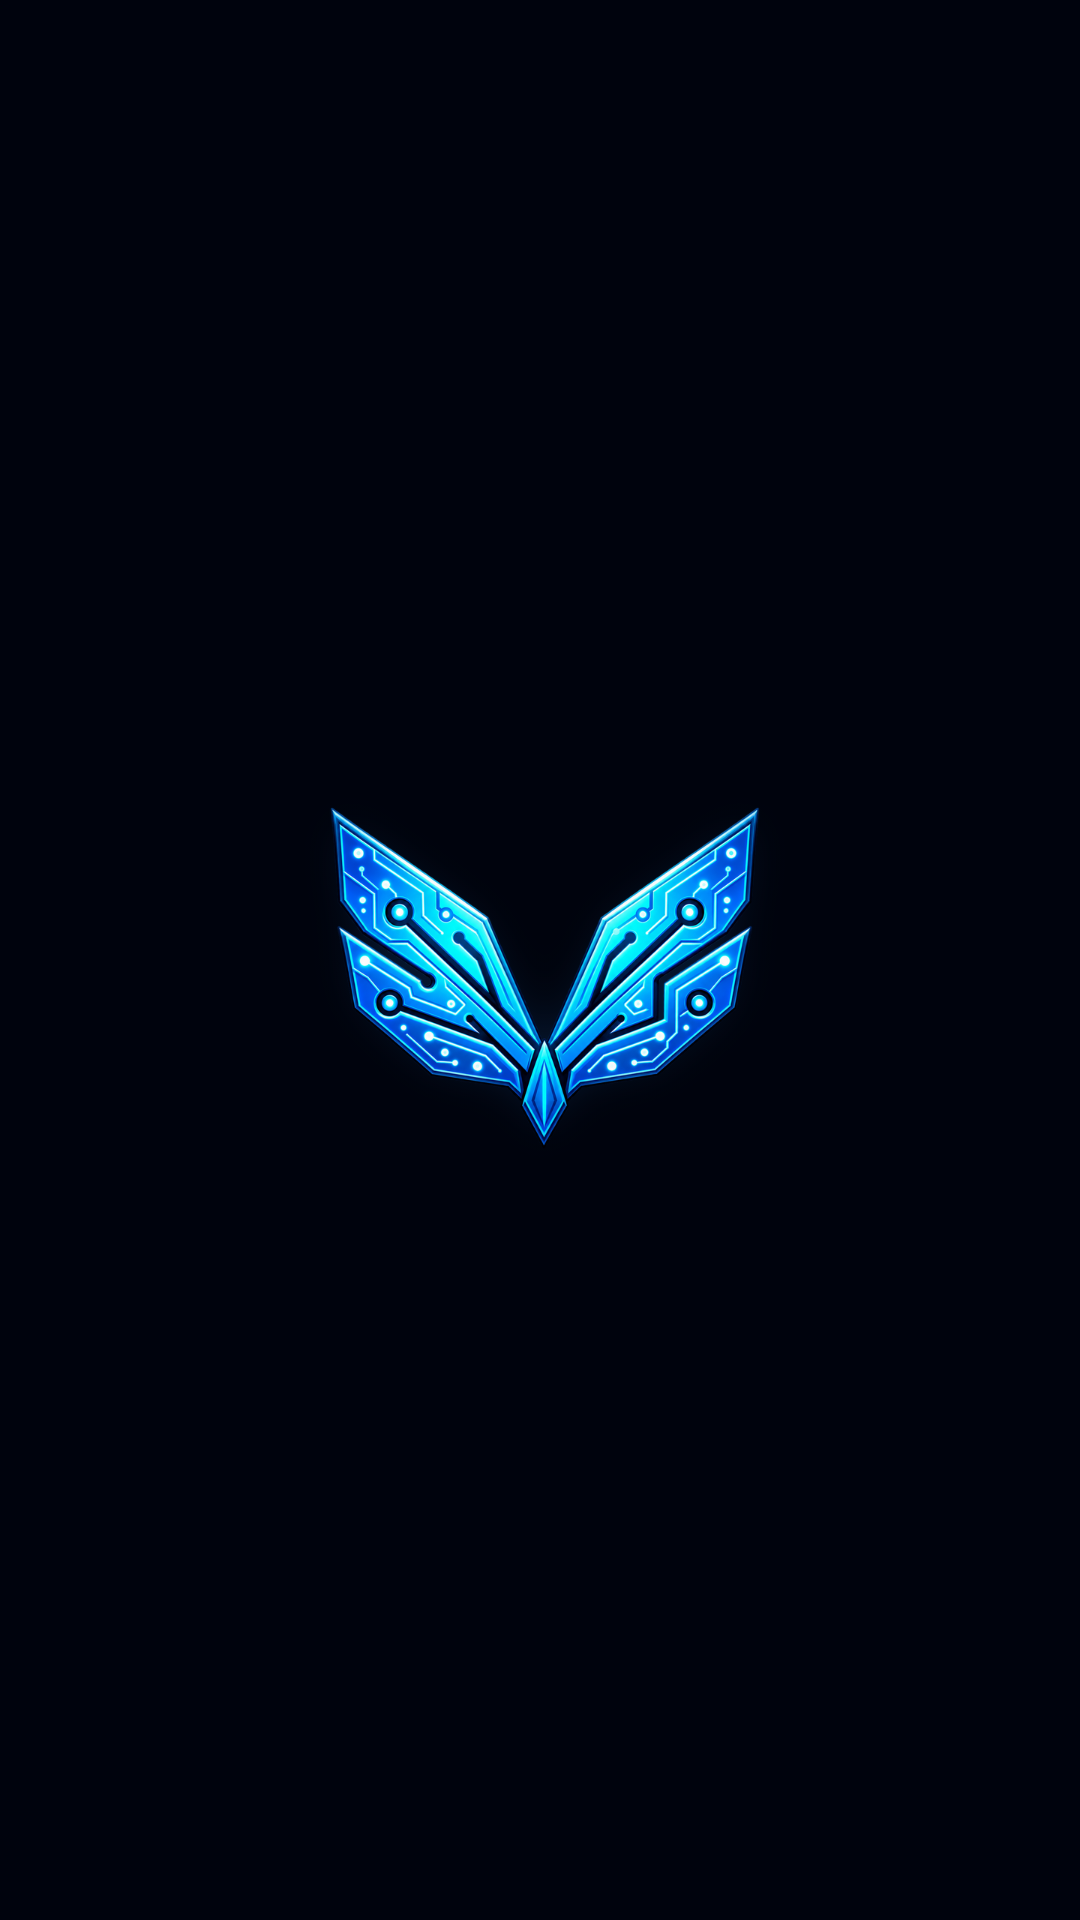

Layout XML and referenced resources for this Android screen:
<!-- AndroidManifest.xml: application theme Theme.Salve.Splash -->
<!-- res/layout/fragment_download_overlay.xml -->
<?xml version="1.0" encoding="utf-8"?>
<LinearLayout xmlns:android="http://schemas.android.com/apk/res/android"
    android:id="@+id/overlayRoot"
    android:layout_width="match_parent"
    android:layout_height="wrap_content"
    android:background="#222222"
    android:orientation="vertical"
    android:padding="16dp"
    android:visibility="gone">

    <TextView
        android:id="@+id/overlayTitle"
        android:layout_width="match_parent"
        android:layout_height="wrap_content"
        android:text="Descargando modelos…"
        android:textColor="#FFFFFF"
        android:textSize="16sp"
        android:textStyle="bold" />

    <ProgressBar
        android:id="@+id/overlayProgress"
        style="@android:style/Widget.ProgressBar.Horizontal"
        android:layout_width="match_parent"
        android:layout_height="wrap_content"
        android:layout_marginTop="8dp"
        android:max="100" />

    <TextView
        android:id="@+id/overlayMessage"
        android:layout_width="match_parent"
        android:layout_height="wrap_content"
        android:layout_marginTop="8dp"
        android:textColor="#CCCCCC"
        android:textSize="14sp" />

    <TextView
        android:id="@+id/overlayStatus"
        android:layout_width="match_parent"
        android:layout_height="wrap_content"
        android:layout_marginTop="4dp"
        android:textColor="#8BC34A"
        android:textSize="14sp" />

    <Button
        android:id="@+id/overlayActionButton"
        android:layout_width="wrap_content"
        android:layout_height="wrap_content"
        android:text="Pausar"
        android:visibility="gone" />

    <Button
        android:id="@+id/overlayCloseButton"
        android:layout_width="wrap_content"
        android:layout_height="wrap_content"
        android:layout_marginTop="12dp"
        android:layout_gravity="end"
        android:text="Ocultar"
        android:textColor="#FFFFFF"
        android:backgroundTint="#555555"
        android:visibility="gone" />

</LinearLayout>
<!-- resources referenced by this layout -->
<resources>
  <style name="Theme.Salve.Splash" parent="Theme.Material3.DayNight.NoActionBar" tools:targetApi="31">
  
          <item name="android:windowBackground">@drawable/salve_legacy_splash</item>
          <item name="android:windowSplashScreenBackground">@color/salve_splash_background</item>
          <item name="android:windowSplashScreenAnimatedIcon">@drawable/salve_splash_logo</item>
          <item name="android:windowSplashScreenIconBackgroundColor">@android:color/transparent</item>
      </style>
  <!-- drawable salve_legacy_splash (drawable) -->
  <?xml version="1.0" encoding="utf-8"?>
  <layer-list xmlns:android="http://schemas.android.com/apk/res/android">
      <item android:drawable="@color/salve_splash_background" />
      <item
          android:width="240dp"
          android:height="240dp"
          android:gravity="center">
          <bitmap
              android:gravity="fill"
              android:src="@drawable/salve_splash_logo" />
      </item>
  </layer-list>
  <color name="salve_splash_background">#00030D</color>
  <!-- drawable salve_splash_logo: jpg bitmap (drawable-nodpi, 105536 bytes) -->
</resources>
